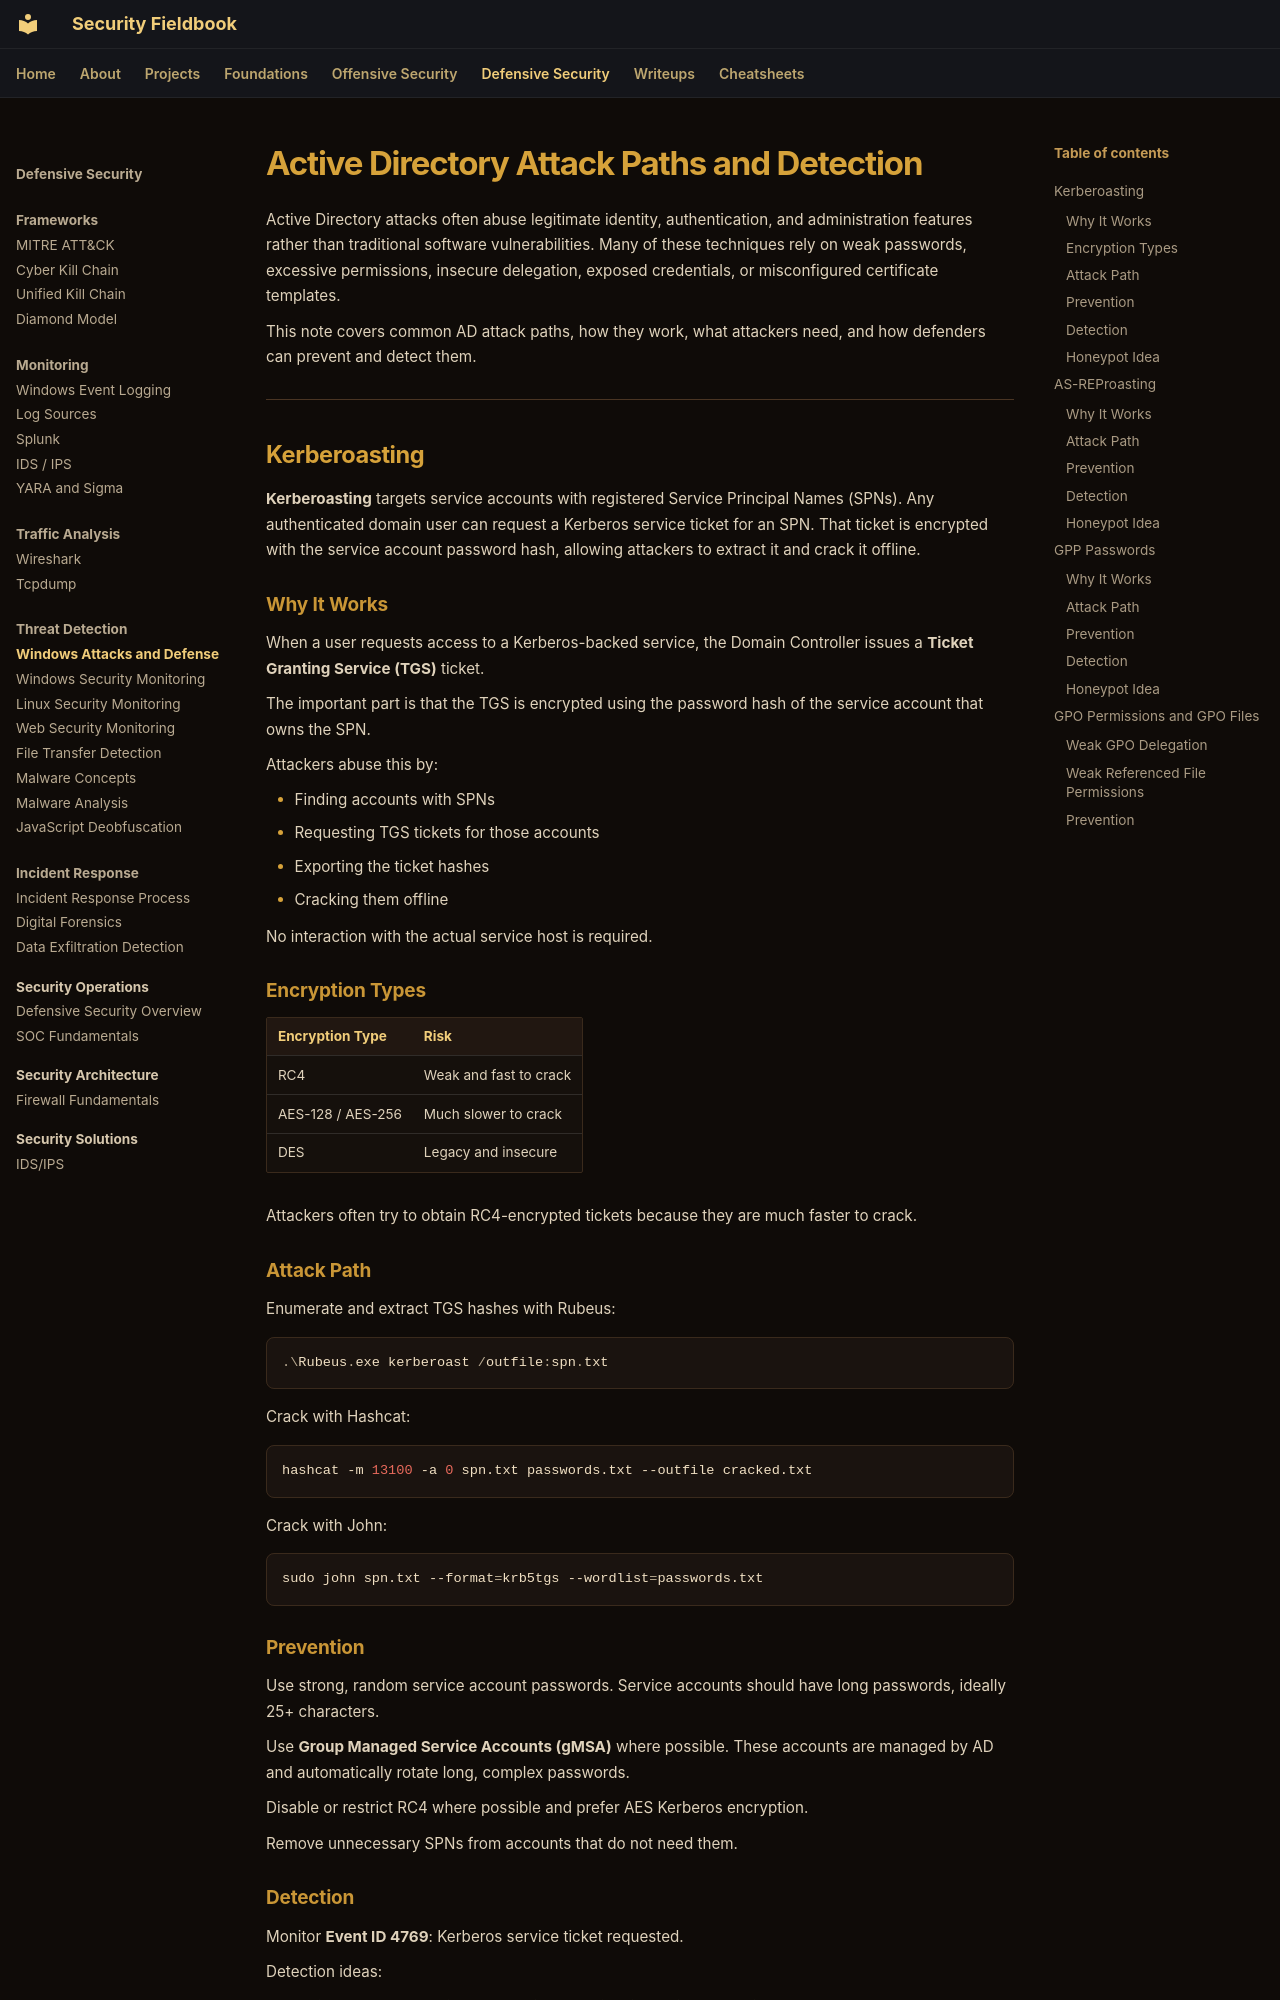

repository: ch0kan/security-fieldbook · page: defensive/threat-detection/windows-attacks-and-defense/index.html · generator: mkdocs

# Active Directory Attack Paths and Detection

Active Directory attacks often abuse legitimate identity, authentication, and administration features rather than traditional software vulnerabilities. Many of these techniques rely on weak passwords, excessive permissions, insecure delegation, exposed credentials, or misconfigured certificate templates.

This note covers common AD attack paths, how they work, what attackers need, and how defenders can prevent and detect them.

---

## Kerberoasting

**Kerberoasting** targets service accounts with registered Service Principal Names (SPNs). Any authenticated domain user can request a Kerberos service ticket for an SPN. That ticket is encrypted with the service account password hash, allowing attackers to extract it and crack it offline.

### Why It Works

When a user requests access to a Kerberos-backed service, the Domain Controller issues a **Ticket Granting Service (TGS)** ticket.

The important part is that the TGS is encrypted using the password hash of the service account that owns the SPN.

Attackers abuse this by:

- Finding accounts with SPNs
- Requesting TGS tickets for those accounts
- Exporting the ticket hashes
- Cracking them offline

No interaction with the actual service host is required.

### Encryption Types

| Encryption Type | Risk |
|---|---|
| RC4 | Weak and fast to crack |
| AES-128 / AES-256 | Much slower to crack |
| DES | Legacy and insecure |

Attackers often try to obtain RC4-encrypted tickets because they are much faster to crack.

### Attack Path

Enumerate and extract TGS hashes with Rubeus:

```powershell
.\Rubeus.exe kerberoast /outfile:spn.txt
```

Crack with Hashcat:

```bash
hashcat -m 13100 -a 0 spn.txt passwords.txt --outfile cracked.txt
```

Crack with John:

```bash
sudo john spn.txt --format=krb5tgs --wordlist=passwords.txt
```
